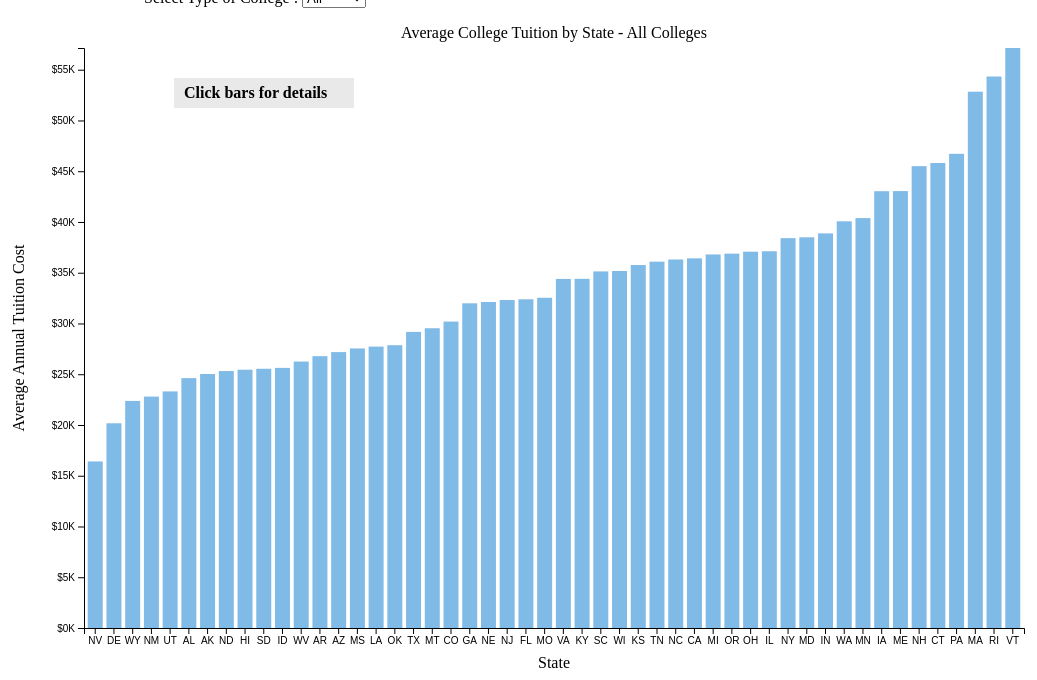
D3 v7 page, settled after 480 driven frames (8 s of simulated time); the page loaded 1 data file(s).


// ── visualization.js

// Dictionary to pull state names from abbreviations for details on demand
const state_names = {
    'AL': 'Alabama',
    'AK': 'Alaska',
    'AZ': 'Arizona',
    'AR': 'Arkansas',
    'CA': 'California',
    'CO': 'Colorado',
    'CT': 'Connecticut',
    'DE': 'Delaware',
    'FL': 'Florida',
    'GA': 'Georgia',
    'HI': 'Hawaii',
    'ID': 'Idaho',
    'IL': 'Illinois',
    'IN': 'Indiana',
    'IA': 'Iowa',
    'KS': 'Kansas',
    'KY': 'Kentucky',
    'LA': 'Louisiana',
    'ME': 'Maine',
    'MD': 'Maryland',
    'MA': 'Massachusetts',
    'MI': 'Michigan',
    'MN': 'Minnesota',
    'MS': 'Mississippi',
    'MO': 'Missouri',
    'MT': 'Montana',
    'NE': 'Nebraska',
    'NV': 'Nevada',
    'NH': 'New Hampshire',
    'NJ': 'New Jersey',
    'NM': 'New Mexico',
    'NY': 'New York',
    'NC': 'North Carolina',
    'ND': 'North Dakota',
    'OH': 'Ohio',
    'OK': 'Oklahoma',
    'OR': 'Oregon',
    'PA': 'Pennsylvania',
    'RI': 'Rhode Island',
    'SC': 'South Carolina',
    'SD': 'South Dakota',
    'TN': 'Tennessee',
    'TX': 'Texas',
    'UT': 'Utah',
    'VT': 'Vermont',
    'VA': 'Virginia',
    'WA': 'Washington',
    'WV': 'West Virginia',
    'WI': 'Wisconsin',
    'WY': 'Wyoming'
};

let svg1, svg2, svg3;
let tooltip;
let collegeData = null;

function initializeVisualization() {

    svg1 = d3.select("#chart_1")
        .append("svg")
        .attr("width", 1100)
        .attr("height", 700)
        .append("g")
        .attr("transform", "translate(90,40)");
        
    svg2 = d3.select("#chart_2")
        .append("svg")
        .attr("width", 1100)
        .attr("height", 700)
        .append("g")
        .attr("transform", "translate(130,40)");
        
    svg3 = d3.select("#chart_3")
        .append("svg")
        .attr("width", 1100)
        .attr("height", 700)
        .append("g")
        .attr("transform", "translate(130,40)");

    // Create dropdown for Scene 1
    let dropdown_1 = d3.select("#dropdown_1")
        .append("select")
        .attr("id", "college_type")
        .on("change", function() {
            createScene1(this.value);
        })
    
    dropdown_1.append("option").attr("value", "all").text("All");
    dropdown_1.append("option").attr("value", "public").text("Public");
    dropdown_1.append("option").attr("value", "private").text("Private");

    let currentScene = 1;
    
    // Next buttton
    d3.select("#next-button")
        .on("click", function() {
            if (currentScene === 1) {
                currentScene = 2;
                createScene2();
            } else if (currentScene === 2) {
                currentScene = 3;
                createScene3();
            }
            updateScenes();
        });
    
    // Previous button
    d3.select("#prev-button")
        .on("click", function() {
            if (currentScene === 2) {
                currentScene = 1;
                createScene1();
            } else if (currentScene === 3) {
                currentScene = 2;
                createScene2();
            }
            updateScenes();
        });
    
    // Updates scenes based on current scene and display correct buttons
    function updateScenes() {
        d3.select("#scene1-container").style("display", "none");
        d3.select("#scene2-container").style("display", "none");
        d3.select("#scene3-container").style("display", "none");
        
        d3.select(`#scene${currentScene}-container`).style("display", "block");
        
        if (currentScene === 1) {
            d3.select("#prev-button").style("display", "none");
            d3.select("#next-button").style("display", "inline-block").text("Next");
        } else if (currentScene === 2) {
            d3.select("#prev-button").style("display", "inline-block").text("Previous");
            d3.select("#next-button").style("display", "inline-block").text("Next");
        } else if (currentScene === 3) {
            d3.select("#prev-button").style("display", "inline-block").text("Previous");
            d3.select("#next-button").style("display", "none");
        }
    }
    
    updateScenes();

    // Hide details on click off the bar
    document.addEventListener('click', function(event) {        
        if (!event.target.matches('rect')) {
            d3.select(".tooltip").style("opacity", 0);
            d3.selectAll("rect").classed("selected", false);
        }
    });

    // Create tooltip for details on demand
    tooltip = d3.select("body")
        .append("div")
        .attr("class", "tooltip");
}

// Scene 1: Average Tuition by State - Bar Chart
function createScene1(college_type = "all") {
    svg1.selectAll("*").remove();
    if (!collegeData) return;

    let tooltip = d3.select(".tooltip");

    let filteredData = collegeData;
    if (college_type === "public") {
        filteredData = collegeData.filter(d => d.CONTROL === "1");
    } else if (college_type === "private") {
        filteredData = collegeData.filter(d => d.CONTROL === "2" || d.CONTROL === "3");
    }

    // Calculate average tuition by state
    let averagesByState = d3.rollup(filteredData,
        v => ({
            avg: d3.mean(v, d => +d.COSTT4_A),
            count: v.length
        }),
        d => d.STABBR
    );

    // Convert data to be used in bar chart
    let barChartData = Array.from(averagesByState, ([state, data]) => ({
        state: state,
        cost: data.avg,
        count: data.count
    }))
    .sort((a, b) => a.cost - b.cost);

    // Create scales for x and y axes
    const x = d3.scaleBand()
        .range([0, 940])
        .domain(barChartData.map(d => d.state))
        .padding(0.2);

    const y = d3.scaleLinear()
        .domain([0, d3.max(barChartData, d => d.cost)])
        .range([580, 0]);

    // Add x axis
    svg1.append("g")
        .attr("transform", "translate(0,580)")
        .call(d3.axisBottom(x))
        
    svg1.append("text")
        .attr("x", 470)
        .attr("y", 620)
        .attr("text-anchor", "middle")
        .text("State");

    // Add y axis
    svg1.append("g")
        .call(d3.axisLeft(y).tickFormat(d => `$${d/1000}K`));

    svg1.append("text")
        .attr("transform", "rotate(-90)")
        .attr("y", -60)
        .attr("x", -290)
        .attr("text-anchor", "middle")
        .text("Average Annual Tuition Cost");

    // Add bars with transition
    svg1.selectAll("rect")
        .data(barChartData)
        .enter()
        .append("rect")
        .attr("x", d => x(d.state))
        .attr("y", 580)
        .attr("width", x.bandwidth())
        .attr("height", 0)
        .attr("fill", "#80BAE7")
        .on("click", function(event, d) {
            svg1.selectAll("rect").classed("selected", false);
            d3.select(event.currentTarget).classed("selected", true);

            // Show tooltip
            tooltip.html(
                `<strong>${state_names[d.state]}</strong><br/>` +
                `Average Cost: $${Math.round(d.cost).toLocaleString()}<br/>` +
                `Number of Schools: ${d.count}`
            )
            .style("left", (event.pageX + 10) + "px")
            .style("top", (event.pageY) + "px")
            .style("opacity", 1);
        })
        .transition()
        .duration(700)
        .attr("y", d => y(d.cost))
        .attr("height", d => 580 - y(d.cost));

    // Add title
    let titleText = "";
    if (college_type == "public") {
        titleText = "Public Colleges"
    } else if (college_type == "private") {
        titleText = "Private Colleges";
    } else {
        titleText = "All Colleges";
    }

    svg1.append("text")
        .attr("x", 470)
        .attr("y", -10)
        .attr("text-anchor", "middle")
        .text(`Average College Tuition by State - ${titleText}`);

    addAnnotation(svg1, "Click bars for details");
}

// Scene 2: Compare Tuition vs Income 10 Years after graduation
function createScene2() {
    svg2.selectAll("*").remove();
    if (!collegeData) return;
    
    // Filter data for scatter plot
    // Get only tuition cost and income after 10 years that is not 0
    // And tuiton greater than 10000 and income greater than 20000 to spread data more
    let scatterPlotData = collegeData.filter(
        d => !isNaN(Number(d.COSTT4_A)) && 
            !isNaN(Number(d.MD_EARN_WNE_P10)) &&
            Number(d.COSTT4_A) > 10000 &&
            Number(d.MD_EARN_WNE_P10) > 20000 &&
            state_names.hasOwnProperty(d.STABBR)
    );

    // Create scales for x and y axes
    const x = d3.scaleLinear()
        .domain([10000, d3.max(scatterPlotData, d => Number(d.COSTT4_A))])
        .range([0, 940]);

    const y = d3.scaleLinear()
        .domain([20000, d3.max(scatterPlotData, d => Number(d.MD_EARN_WNE_P10))])
        .range([580, 0]);

    // Add x axis
    svg2.append("g")
        .attr("transform", "translate(0,580)")
        .call(d3.axisBottom(x).tickFormat(d => `$${d/1000}K`));

    svg2.append("text")
        .attr("x", 470)
        .attr("y", 620)
        .attr("text-anchor", "middle")
        .text("Annual Tuition Cost");

    // Add y axis
    svg2.append("g")
        .call(d3.axisLeft(y).tickFormat(d => `$${d/1000}K`));
    
    svg2.append("text")
        .attr("transform", "rotate(-90)")
        .attr("y", -60)
        .attr("x", -290)
        .attr("text-anchor", "middle")
        .text("Average Annual Income 10 Years After Graduation");

    // Create scatter plot
    svg2.selectAll("circle")
        .data(scatterPlotData)
        .enter()
        .append("circle")
        .attr("cx", d => x(d.COSTT4_A))
        .attr("cy", d => y(d.MD_EARN_WNE_P10))
        .attr("r", 7)
        .attr("fill", "#80BAE7")
        .attr("opacity", 0.6)
        .on("mouseover", function(event, d) {
            d3.select(this).attr("r", 10).attr("opacity", 1).attr("fill", "red");
            tooltip.style("opacity", 1)
                .html(
                    `${d.INSTNM}<br/>
                    State: ${state_names[d.STABBR]}<br/>
                    Tuition: $${Number(d.COSTT4_A).toLocaleString()}<br/>
                    Income: $${Number(d.MD_EARN_WNE_P10).toLocaleString()}`)
                .style("left", (event.pageX + 10) + "px")
                .style("top", (event.pageY) + "px");
        })
        .on("mouseout", function() {
            d3.select(this).attr("r", 7).attr("opacity", 0.6).attr("fill", "#80BAE7");
            tooltip.style("opacity", 0);
        });

    svg2.append("text")
        .attr("x", 470)
        .attr("y", -10)
        .attr("text-anchor", "middle")
        .text("Tuition Cost vs. Income (10 Years) After Graduation");

    addAnnotation(svg2, "Hover for school details");
}

// Scene 3: User Exploration with filters -> Income, Tuition, Number of Students, State, College Type
function createScene3() {
    svg3.selectAll("*").remove();
    if (!collegeData) return;

    // Add states to state filter
    Object.keys(state_names).forEach(state => {
        d3.select("#state-filter").append("option").attr("value", state).text(state_names[state]);
    });

    // Event listeners for filters
    d3.select("#income-min").on("input", updateScene3);
    d3.select("#tuition-max").on("input", updateScene3);
    d3.select("#students-min").on("input", updateScene3);
    d3.select("#college-type-filter").on("change", updateScene3);
    d3.select("#state-filter").on("change", updateScene3);

    updateScene3();
}

function updateScene3() {
    let incomeFilter = Number(d3.select("#income-min").property("value"));
    let tuitionFilter = Number(d3.select("#tuition-max").property("value"));
    let studentsFilter = Number(d3.select("#students-min").property("value"));
    let collegeTypeFilter = d3.select("#college-type-filter").property("value");
    let stateFilter = d3.select("#state-filter").property("value");

    // Update filter values displayed
    d3.select("#income-display").text(`$${incomeFilter/1000}K`);
    d3.select("#tuition-display").text(`$${tuitionFilter/1000}K`);
    d3.select("#students-display").text(`${studentsFilter/1000}K`);

    // Filter out scatterplot data based on filters
    // Exclude any colleges that have 0 tuition, income, or students
    let scatterPlotData = collegeData.filter(
        d => !isNaN(Number(d.COSTT4_A)) && 
        !isNaN(Number(d.MD_EARN_WNE_P10)) &&
        !isNaN(Number(d.UGDS)) &&
        Number(d.COSTT4_A) > 10000 &&
        Number(d.MD_EARN_WNE_P10) > 20000 &&
        Number(d.UGDS) > 0 &&
        state_names.hasOwnProperty(d.STABBR) &&
        Number(d.COSTT4_A) <= tuitionFilter &&
        Number(d.MD_EARN_WNE_P10) >= incomeFilter &&
        Number(d.UGDS) >= studentsFilter &&
        (collegeTypeFilter === "all" || 
            (collegeTypeFilter === "public" && d.CONTROL === "1") ||
            (collegeTypeFilter === "private" && (d.CONTROL === "2" || d.CONTROL === "3"))) &&
        (stateFilter === "all" || d.STABBR === stateFilter)
    );

    // Draw the scatterplot
    svg3.selectAll("*").remove();

    // Create scales for x and y axes
    const x = d3.scaleLinear()
        .domain([10000, d3.max(scatterPlotData, d => Number(d.COSTT4_A))])
        .range([0, 940]);

    const y = d3.scaleLinear()
        .domain([20000, d3.max(scatterPlotData, d => Number(d.MD_EARN_WNE_P10))])
        .range([580, 0]);

    // Add x axis
    svg3.append("g")
        .attr("transform", "translate(0,580)")
        .call(d3.axisBottom(x).tickFormat(d => `$${d/1000}K`));

    svg3.append("text")
        .attr("x", 470)
        .attr("y", 620)
        .attr("text-anchor", "middle")
        .text("Annual Tuition Cost");

    // Add y axis
    svg3.append("g")
        .call(d3.axisLeft(y).tickFormat(d => `$${d/1000}K`));
    
    svg3.append("text")
        .attr("transform", "rotate(-90)")
        .attr("y", -60)
        .attr("x", -290)
        .attr("text-anchor", "middle")
        .text("Average Annual Income 10 Years After Graduation");
    
    // Create scatter plot
    svg3.selectAll("circle")
        .data(scatterPlotData)
        .enter()
        .append("circle")
        .attr("cx", d => x(d.COSTT4_A))
        .attr("cy", d => y(d.MD_EARN_WNE_P10))
        .attr("r", 7)
        .attr("fill", "#80BAE7")
        .attr("opacity", 0.6)
        .on("mouseover", function(event, d) {
            d3.select(this).attr("r", 10).attr("opacity", 1).attr("fill", "red");
            tooltip.style("opacity", 1)
                .html(
                    `${d.INSTNM}<br/>
                    State: ${state_names[d.STABBR]}<br/>
                    Tuition: $${Number(d.COSTT4_A).toLocaleString()}<br/>
                    Income: $${Number(d.MD_EARN_WNE_P10).toLocaleString()}`)
                .style("left", (event.pageX + 10) + "px")
                .style("top", (event.pageY) + "px");
        })
        .on("mouseout", function() {
            d3.select(this).attr("r", 7).attr("opacity", 0.6).attr("fill", "#80BAE7");
            tooltip.style("opacity", 0);
        });

    svg3.append("text")
        .attr("x", 470)
        .attr("y", -10)
        .attr("text-anchor", "middle")
        .text("Tuition Cost vs. Income After Graduation");

    addAnnotation(svg3, "Hover for school details");
}

function addAnnotation(svg, text, x = 100, y = 50) {
    svg.select(".annotation").remove();

    const annotation = svg.append("g").attr("class", "annotation");

    annotation.append("rect")
        .attr("x", x - 10)
        .attr("y", y - 20)
        .attr("width", 180)
        .attr("height", 30)
        .attr("fill", "lightgray")
        .attr("opacity", 0.5)
        .attr("stroke-width", 2);

    annotation.append("text")
        .attr("x", x)
        .attr("y", y)
        .attr("font-weight", "bold")
        .text(text);
}

async function loadCollegeData() {
    collegeData = await d3.csv("cleaned_college_data.csv");
    initializeVisualization();
    createScene1("all");
}

loadCollegeData();

### data: cleaned_college_data.csv
INSTNM, CITY, STABBR, CONTROL, LATITUDE, LONGITUDE, COSTT4_A, TUITIONFEE_IN, TUITIONFEE_OUT, MD_EARN_WNE_P10, DEBT_MDN, ADM_RATE, SAT_AVG, ACTCM50, UGDS
Alabama A & M University, Normal, AL, 1, 34.78, -86.57, 23751, 10024, 18634, 40628, 16600, 0.6622, 947.0, 17.0, 5726
University of Alabama at Birmingham, Birmingham, AL, 1, 33.51, -86.8, 27826, 8832, 21864, 54501, 15832, 0.8842, 1251, 26.0, 12118
Amridge University, Montgomery, AL, 2, 32.36, -86.17, , , , 37621, 13385, , , , 226.0
University of Alabama in Huntsville, Huntsville, AL, 1, 34.72, -86.64, 27098, 11770, 24662, 61767, 13905, 0.7425, 1321, 28.0, 6650
Alabama State University, Montgomery, AL, 1, 32.36, -86.3, 22028, 11248, 19576, 34502, 17500, 0.9564, 977.0, 18.0, 3322
The University of Alabama, Tuscaloosa, AL, 1, 33.21, -87.55, 32024, 11900, 33200, 59221, 17986, 0.7582, 1287, 27.0, 32323
Athens State University, Athens, AL, 1, 34.81, -86.96, , , , 50273, 14861, , , , 2407
Auburn University at Montgomery, Montgomery, AL, 1, 32.37, -86.18, 21873, 9436, 20092, 44391, 13119, 0.9263, 1090, 21.0, 2693
Auburn University, Auburn, AL, 1, 32.6, -85.49, 34402, 12536, 33944, 65337, 17750, 0.5047, 1318, 28.0, 25732
Birmingham-Southern College, Birmingham, AL, 2, 33.51, -86.85, 38385, 22750, 22750, 59481, 16000, 0.5194, 1197, 24.0, 713.0
South University-Montgomery, Montgomery, AL, 3, 32.34, -86.22, 30704, 18238, 18238, 34421, 13000, , , , 302.0
Faulkner University, Montgomery, AL, 2, 32.38, -86.22, 36910, 23920, 23920, 43457, 15000, 0.6613, 1016, 19.0, 1555
Huntingdon College, Montgomery, AL, 2, 32.35, -86.28, 39686, 28650, 28650, 49601, 20000, 0.7083, 1148, 23.0, 865.0
Heritage Christian University, Florence, AL, 2, 34.86, -87.66, , 11982, 11982, 42597, PS, 1.0, , , 63.0
Jacksonville State University, Jacksonville, AL, 1, 33.82, -85.77, 23422, 12426, 22716, 45235, 14000, 0.7622, 1055, 20.0, 7030
University of West Alabama, Livingston, AL, 1, 32.59, -88.19, 22402, 10990, 20090, 44232, 13000, 0.8711, 1015, 19.0, 2666
Miles College, Fairfield, AL, 2, 33.48, -86.91, 22900, 12714, 12714, 32627, 15691, , , , 1151
University of Mobile, Mobile, AL, 2, 30.79, -88.13, 38731, 26120, 26120, 43611, 19000, 0.7251, 1220, 25.0, 1079
University of Montevallo, Montevallo, AL, 1, 33.11, -86.87, 26233, 13710, 26730, 42957, 16000, 0.539, , , 2087
University of North Alabama, Florence, AL, 1, 34.81, -87.68, 22086, 11990, 22190, 45415, 15781, 0.9648, , , 5468
Oakwood University, Huntsville, AL, 2, 34.76, -86.65, 38592, 21838, 21838, 42488, 21500, 0.5051, , , 1253
Samford University, Birmingham, AL, 2, 33.46, -86.79, 53934, 38144, 38144, 58469, 15750, 0.8223, 1203, 25.0, 3828
Selma University, Selma, AL, 2, 32.42, -87.03, , 4800, 4800, , , , , , 34.0
University of South Alabama, Mobile, AL, 1, 30.7, -88.18, 22070, 9676, 18652, 49379, 17750, 0.6549, 1119, 22.0, 8540
Spring Hill College, Mobile, AL, 2, 30.69, -88.14, 37172, 23270, 23270, 51500, 21500, 0.591, 1090, 21.0, 850.0
Stillman College, Tuscaloosa, AL, 2, 33.2, -87.59, 23485, 11392, 11392, 35421, 16000, 0.7422, , , 761.0
Talladega College, Talladega, AL, 2, 33.43, -86.11, 23441, 15650, 15650, 32229, 15000, 0.9925, , , 782.0
Troy University, Troy, AL, 1, 31.8, -85.96, 21816, 9792, 19584, 42062, 15985, 0.9261, 1086, 21.0, 10089
Tuskegee University, Tuskegee, AL, 2, 32.43, -85.71, 41924, 23440, 23440, 49641, 21250, 0.3143, 1121, 22.0, 2367
United States Sports Academy, Daphne, AL, 2, 30.64, -87.91, , 18900, 18900, 55257, 10976, 0.3529, , , 136.0
University of Alaska Anchorage, Anchorage, AK, 1, 61.19, -149.8, 21848, 7566, 21693, 51871, 11231, 0.6652, , , 6916
Alaska Bible College, Palmer, AK, 2, 61.6, -149.1, 22101, 10930, 10930, , PS, , , , 34.0
University of Alaska Fairbanks, Fairbanks, AK, 1, 64.86, -147.8, 21182, 8640, 22752, 48866, 11283, , , , 4027
Alaska Pacific University, Anchorage, AK, 2, 61.19, -149.8, 34964, 20760, 20760, 54271, 12696, 0.8621, , , 400.0
Brookline College-Phoenix, Phoenix, AZ, 3, 33.57, -112.1, , , , 29576, 9500, , , , 714.0
Arizona State University Campus Immersio…, Tempe, AZ, 1, 33.42, -111.9, 28047, 12051, 32193, 62668, 13610, 0.9019, , , 64398
University of Arizona, Tucson, AZ, 1, 32.23, -111, 28543, 13626, 41095, 59979, 13750, 0.8566, 1261, 26.0, 40769
Embry-Riddle Aeronautical University-Pre…, Prescott, AZ, 2, 34.62, -112.4, 60158, 42204, 42204, 84131, 14250, 0.7519, 1256, 26.0, 3245
Grand Canyon University, Phoenix, AZ, 3, 33.51, -112.1, 31493, 17450, 17450, 42186, 12500, 0.6036, 1095, 21.0, 68619
Northern Arizona University, Flagstaff, AZ, 1, 35.19, -111.7, 29495, 12652, 28900, 54384, 12916, 0.9095, , , 23041
Prescott College, Prescott, AZ, 2, 34.55, -112.5, 47228, 35685, 35685, 42359, 12500, 0.9857, , , 253.0
Arizona Christian University, Glendale, AZ, 2, 33.62, -112.2, 50950, 34697, 34697, 51612, 6251, 0.7442, , , 1127
University of Arkansas at Little Rock, Little Rock, AR, 1, 34.72, -92.34, 21013, 8455, 19210, 45265, 14500, 0.5774, 1049, 20.0, 4740
University of Arkansas for Medical Scien…, Little Rock, AR, 1, 34.75, -92.32, , , , 73827, 13000, , , , 1361
Arkansas Baptist College, Little Rock, AR, 2, 34.73, -92.29, 22626, 8760, 8760, 28418, 8250, , , , 373.0
Lyon College, Batesville, AR, 2, 35.78, -91.63, 44943, 31000, 31000, 44232, 10699, 0.6554, , , 563.0
University of Arkansas, Fayetteville, AR, 1, 36.07, -94.18, 26161, 9748, 28772, 58191, 15749, 0.7167, 1174, 24.0, 27312
University of Arkansas at Pine Bluff, Pine Bluff, AR, 1, 34.24, -92.02, 20907, 9019, 17029, 35550, 14328, 0.5754, 916.0, 16.0, 1899
Arkansas State University, Jonesboro, AR, 1, 35.84, -90.68, 22823, 7754, 13826, 42617, 15000, 0.6967, 1119, 22.0, 7994
University of Central Arkansas, Conway, AR, 1, 35.08, -92.46, 24265, 10118, 17258, 45938, 13000, 0.9047, 1117, 22.0, 7426
Central Baptist College, Conway, AR, 2, 35.08, -92.45, 27468, 19680, 19680, 46789, 12876, 0.4636, 1022, 19.0, 477.0
Crowley's Ridge College, Paragould, AR, 2, 36.06, -90.58, 25817, 16440, 16440, 39533, 13918, , , , 162.0
Harding University, Searcy, AR, 2, 35.25, -91.73, 36385, 24888, 24888, 52876, 21601, 1.0, 1187, 24.0, 3323
… [head cut at 6 KiB]